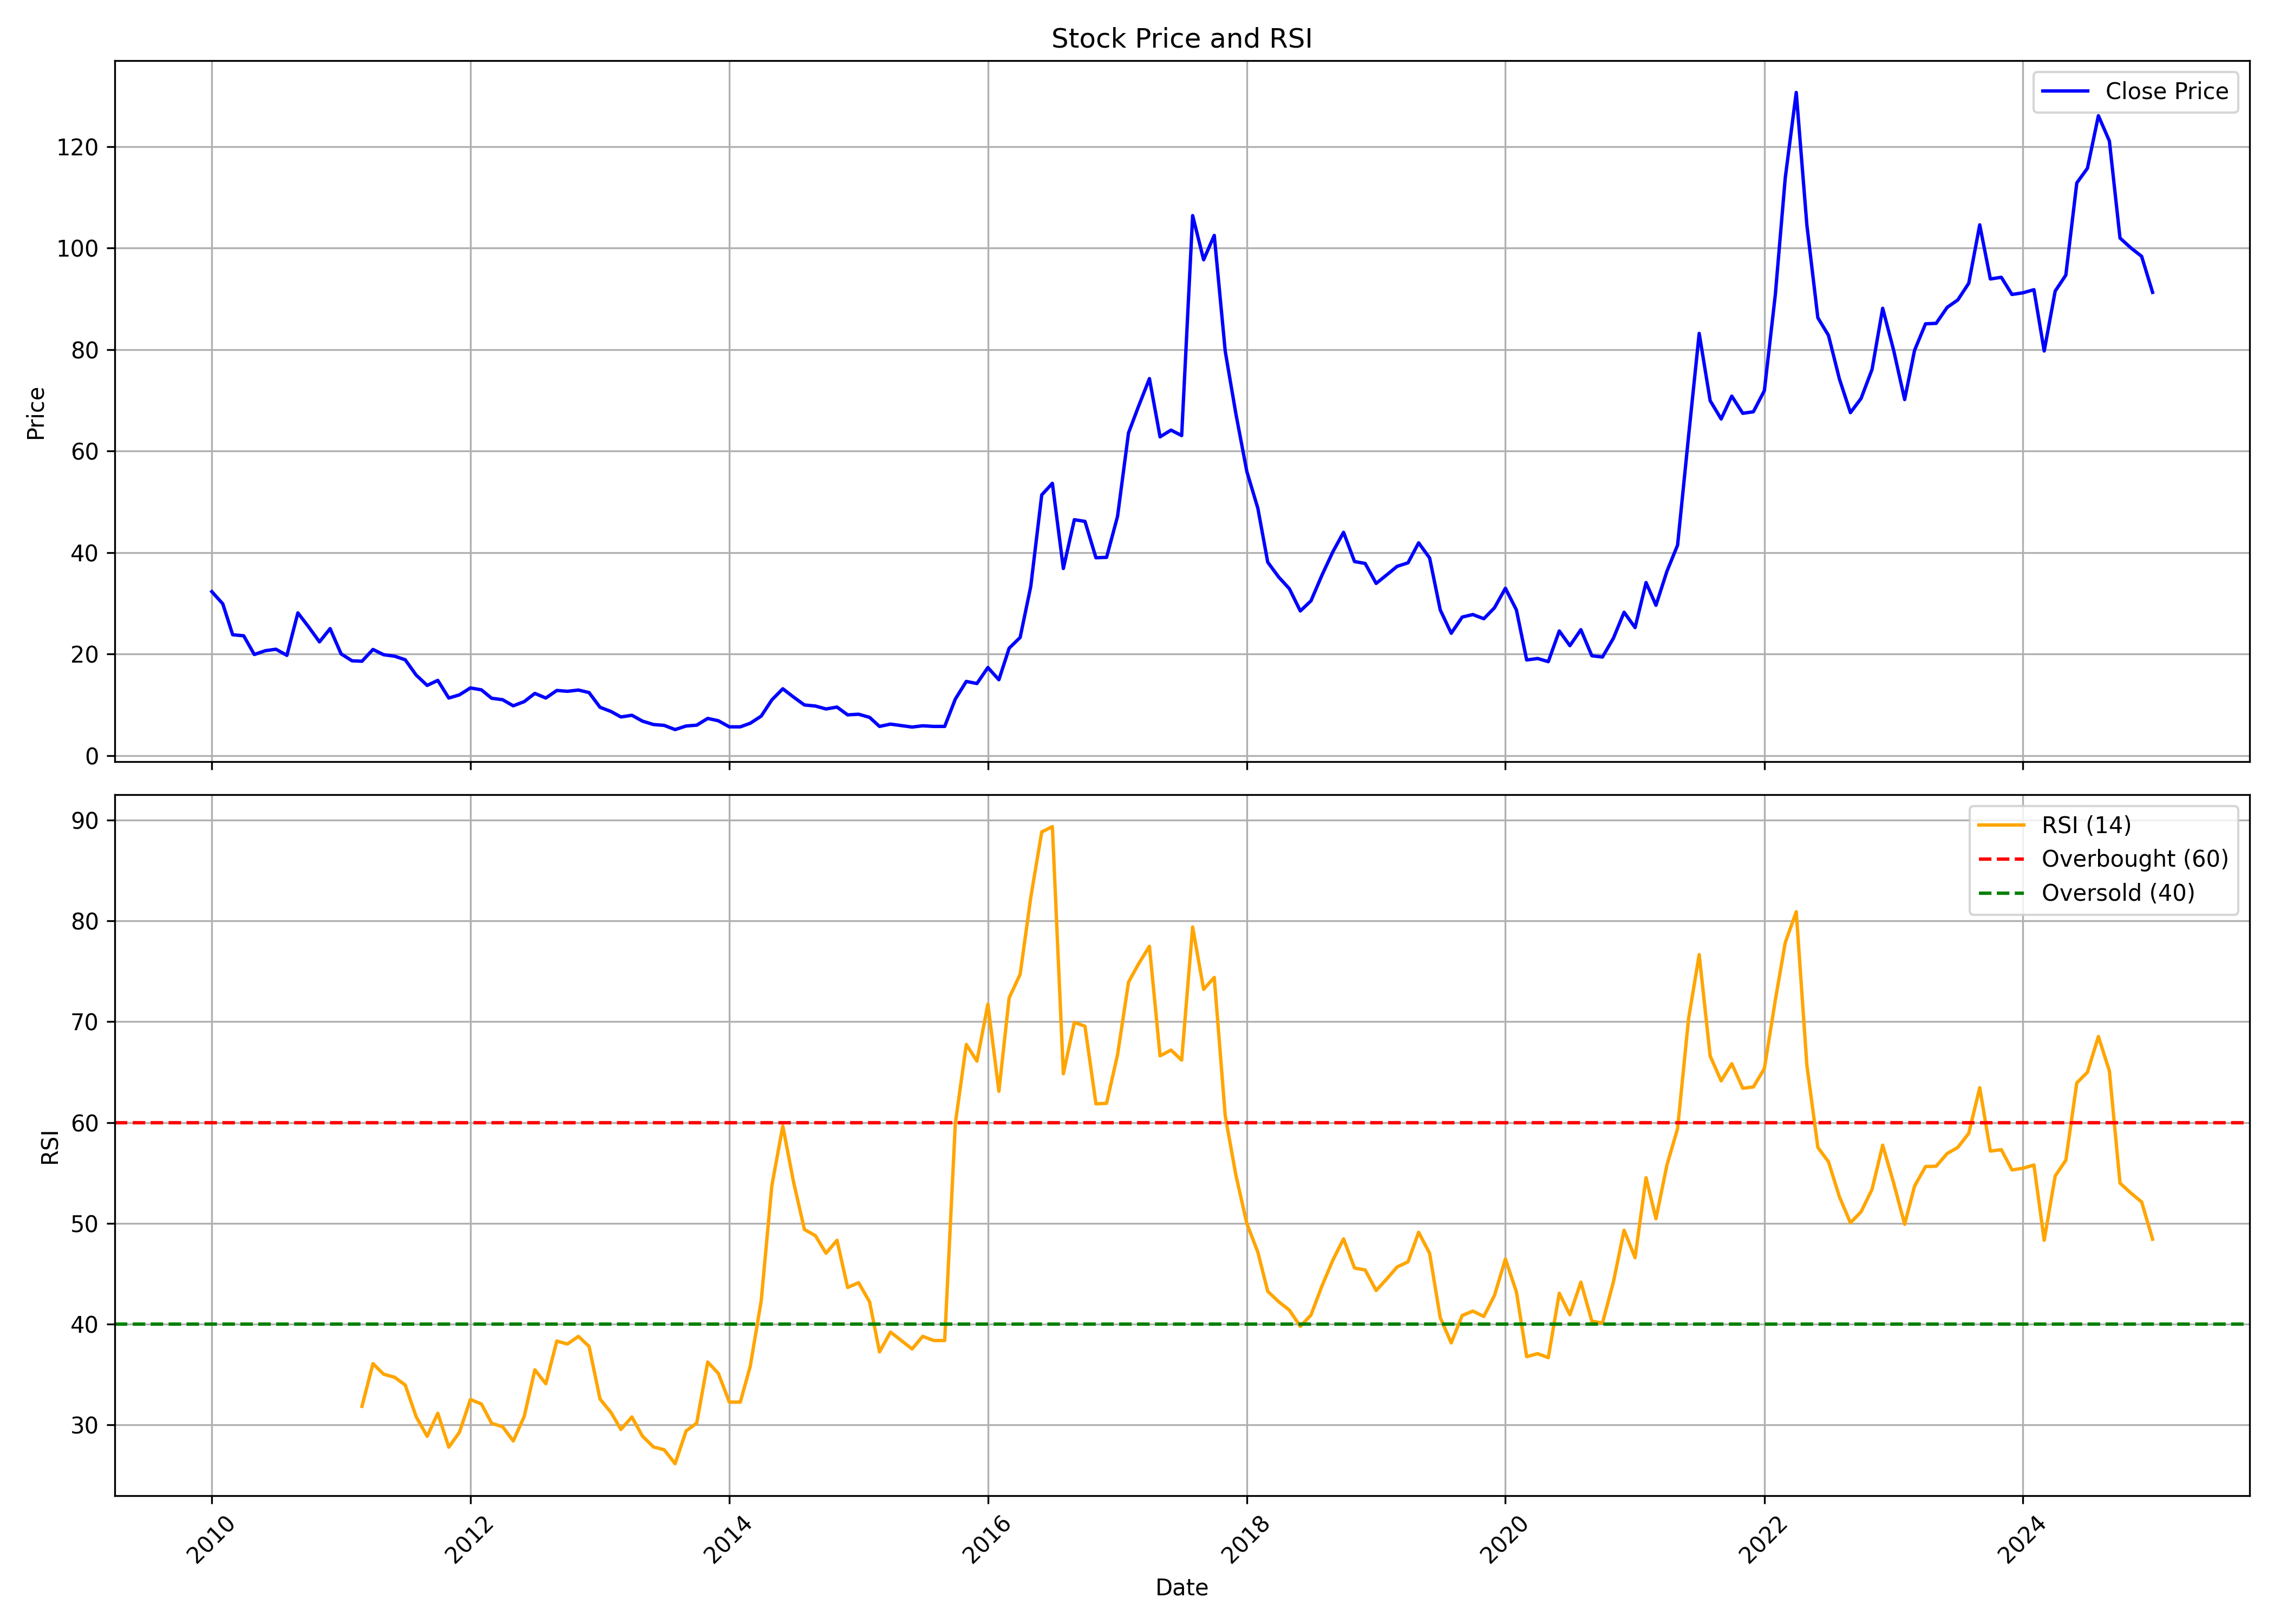

The file beside this chart, header and first rows:
, Unnamed: 0.1, Unnamed: 0, date, symbol, open, high, low, close, volume, rsi
0, 0, 0, 2010-01-01, MAWANASUG, 32.95, 38.83, 31.25, 32.28, 506892, 
1, 1, 1, 2010-02-01, MAWANASUG, 33.15, 34.56, 27.93, 29.88, 304930, 
2, 2, 2, 2010-03-01, MAWANASUG, 29.88, 32.45, 22.83, 23.79, 446229, 
3, 3, 3, 2010-04-01, MAWANASUG, 24.2, 27.27, 22.38, 23.58, 252011, 
4, 4, 4, 2010-05-01, MAWANASUG, 23.7, 23.79, 18.61, 19.89, 182241, 
5, 5, 5, 2010-06-01, MAWANASUG, 21.55, 21.55, 18.77, 20.64, 253398, 
6, 6, 6, 2010-07-01, MAWANASUG, 20.72, 23.08, 19.89, 20.93, 199696, 
7, 7, 7, 2010-08-01, MAWANASUG, 20.31, 21.47, 19.64, 19.73, 172715, 
8, 8, 8, 2010-09-01, MAWANASUG, 20.18, 29.01, 20.18, 28.1, 1798978, 
9, 9, 9, 2010-10-01, MAWANASUG, 29.01, 30.67, 21.13, 25.36, 676914, 
10, 10, 10, 2010-11-01, MAWANASUG, 25.86, 31.08, 19.52, 22.38, 779587, 
11, 11, 11, 2010-12-01, MAWANASUG, 23.12, 26.69, 18.65, 24.99, 365901, 
12, 12, 12, 2011-01-01, MAWANASUG, 25.4, 26.65, 19.35, 20.02, 247285, 
13, 13, 13, 2011-02-01, MAWANASUG, 19.77, 21.55, 16.7, 18.65, 175245, 
14, 14, 14, 2011-03-01, MAWANASUG, 18.69, 20.8, 17.28, 18.57, 249193, 31.83
15, 15, 15, 2011-04-01, MAWANASUG, 18.98, 24.45, 18.73, 20.89, 333002, 36.07
16, 16, 16, 2011-05-01, MAWANASUG, 20.72, 22.38, 18.23, 19.85, 102997, 35.02
17, 17, 17, 2011-06-01, MAWANASUG, 19.89, 22.59, 18.32, 19.56, 525142, 34.72
18, 18, 18, 2011-07-01, MAWANASUG, 19.64, 22.42, 16, 18.86, 149058, 33.95
19, 19, 19, 2011-08-01, MAWANASUG, 18.86, 19.19, 13.88, 15.83, 161373, 30.79
20, 20, 20, 2011-09-01, MAWANASUG, 15.83, 16.37, 13.47, 13.8, 77946, 28.85
21, 21, 21, 2011-10-01, MAWANASUG, 13.72, 15.42, 12.85, 14.79, 46448, 31.14
22, 22, 22, 2011-11-01, MAWANASUG, 14.13, 16.16, 10.82, 11.31, 105856, 27.78
23, 23, 23, 2011-12-01, MAWANASUG, 11.6, 13.68, 9.407, 11.93, 109918, 29.25
24, 24, 24, 2012-01-01, MAWANASUG, 11.6, 14.96, 11.6, 13.3, 197184, 32.5
25, 25, 25, 2012-02-01, MAWANASUG, 13.34, 16.16, 12.47, 12.93, 173875, 32.07
26, 26, 26, 2012-03-01, MAWANASUG, 12.81, 14.05, 10.28, 11.27, 126303, 30.14
27, 27, 27, 2012-04-01, MAWANASUG, 11.19, 11.93, 10.24, 10.98, 51027, 29.81
28, 28, 28, 2012-05-01, MAWANASUG, 10.98, 12.35, 8.91, 9.78, 148906, 28.39
29, 29, 29, 2012-06-01, MAWANASUG, 9.531, 10.82, 9.117, 10.61, 55831, 30.83
30, 30, 30, 2012-07-01, MAWANASUG, 10.53, 14.05, 10.15, 12.23, 210932, 35.45
31, 31, 31, 2012-08-01, MAWANASUG, 11.64, 13.63, 10.77, 11.31, 46397, 34.07
32, 32, 32, 2012-09-01, MAWANASUG, 11.52, 14.01, 11.27, 12.81, 146944, 38.31
33, 33, 33, 2012-10-01, MAWANASUG, 12.85, 14.09, 12.18, 12.64, 140569, 38.02
34, 34, 34, 2012-11-01, MAWANASUG, 13.39, 14.09, 11.35, 12.89, 126266, 38.77
35, 35, 35, 2012-12-01, MAWANASUG, 13.05, 13.55, 11.6, 12.39, 89358, 37.78
36, 36, 36, 2013-01-01, MAWANASUG, 12.18, 13.1, 7.584, 9.49, 214026, 32.55
37, 37, 37, 2013-02-01, MAWANASUG, 9.863, 10.36, 8.371, 8.661, 190558, 31.22
38, 38, 38, 2013-03-01, MAWANASUG, 8.288, 10.03, 6.631, 7.584, 564595, 29.53
39, 39, 39, 2013-04-01, MAWANASUG, 8.91, 10.36, 7.584, 7.915, 378115, 30.77
40, 40, 40, 2013-05-01, MAWANASUG, 7.915, 9.034, 6.258, 6.755, 277748, 28.86
41, 41, 41, 2013-06-01, MAWANASUG, 7.252, 7.252, 5.139, 6.092, 84004, 27.79
42, 42, 42, 2013-07-01, MAWANASUG, 5.967, 6.631, 5.222, 5.926, 72683, 27.52
43, 43, 43, 2013-08-01, MAWANASUG, 5.636, 5.76, 4.227, 5.097, 331317, 26.14
44, 44, 44, 2013-09-01, MAWANASUG, 5.346, 6.589, 5.014, 5.802, 159088, 29.39
45, 45, 45, 2013-10-01, MAWANASUG, 6.548, 7.045, 5.139, 5.967, 168459, 30.17
46, 46, 46, 2013-11-01, MAWANASUG, 5.885, 7.874, 5.594, 7.294, 395393, 36.22
47, 47, 47, 2013-12-01, MAWANASUG, 6.962, 7.625, 6.299, 6.838, 134362, 35.1
48, 48, 48, 2014-01-01, MAWANASUG, 6.548, 6.879, 5.263, 5.636, 68463, 32.25
49, 49, 49, 2014-02-01, MAWANASUG, 5.47, 5.843, 5.056, 5.636, 82856, 32.25
50, 50, 50, 2014-03-01, MAWANASUG, 5.885, 6.838, 5.18, 6.34, 426121, 35.79
51, 51, 51, 2014-04-01, MAWANASUG, 6.133, 8.247, 6.133, 7.749, 230362, 42.29
52, 52, 52, 2014-05-01, MAWANASUG, 7.749, 12.76, 6.672, 10.94, 311508, 53.72
53, 53, 53, 2014-06-01, MAWANASUG, 10.77, 15.25, 10.77, 13.14, 468382, 59.65
54, 54, 54, 2014-07-01, MAWANASUG, 13.14, 13.97, 10.44, 11.52, 112810, 54.15
55, 55, 55, 2014-08-01, MAWANASUG, 10.98, 11.85, 9.739, 9.946, 109757, 49.38
56, 56, 56, 2014-09-01, MAWANASUG, 9.573, 11.89, 8.288, 9.739, 151809, 48.77
57, 57, 57, 2014-10-01, MAWANASUG, 8.91, 10.28, 7.625, 9.158, 66798, 47.02
58, 58, 58, 2014-11-01, MAWANASUG, 9.076, 12.18, 8.578, 9.531, 398358, 48.31
59, 59, 59, 2014-12-01, MAWANASUG, 9.283, 10.28, 7.874, 7.998, 142253, 43.63
... 121 more rows
